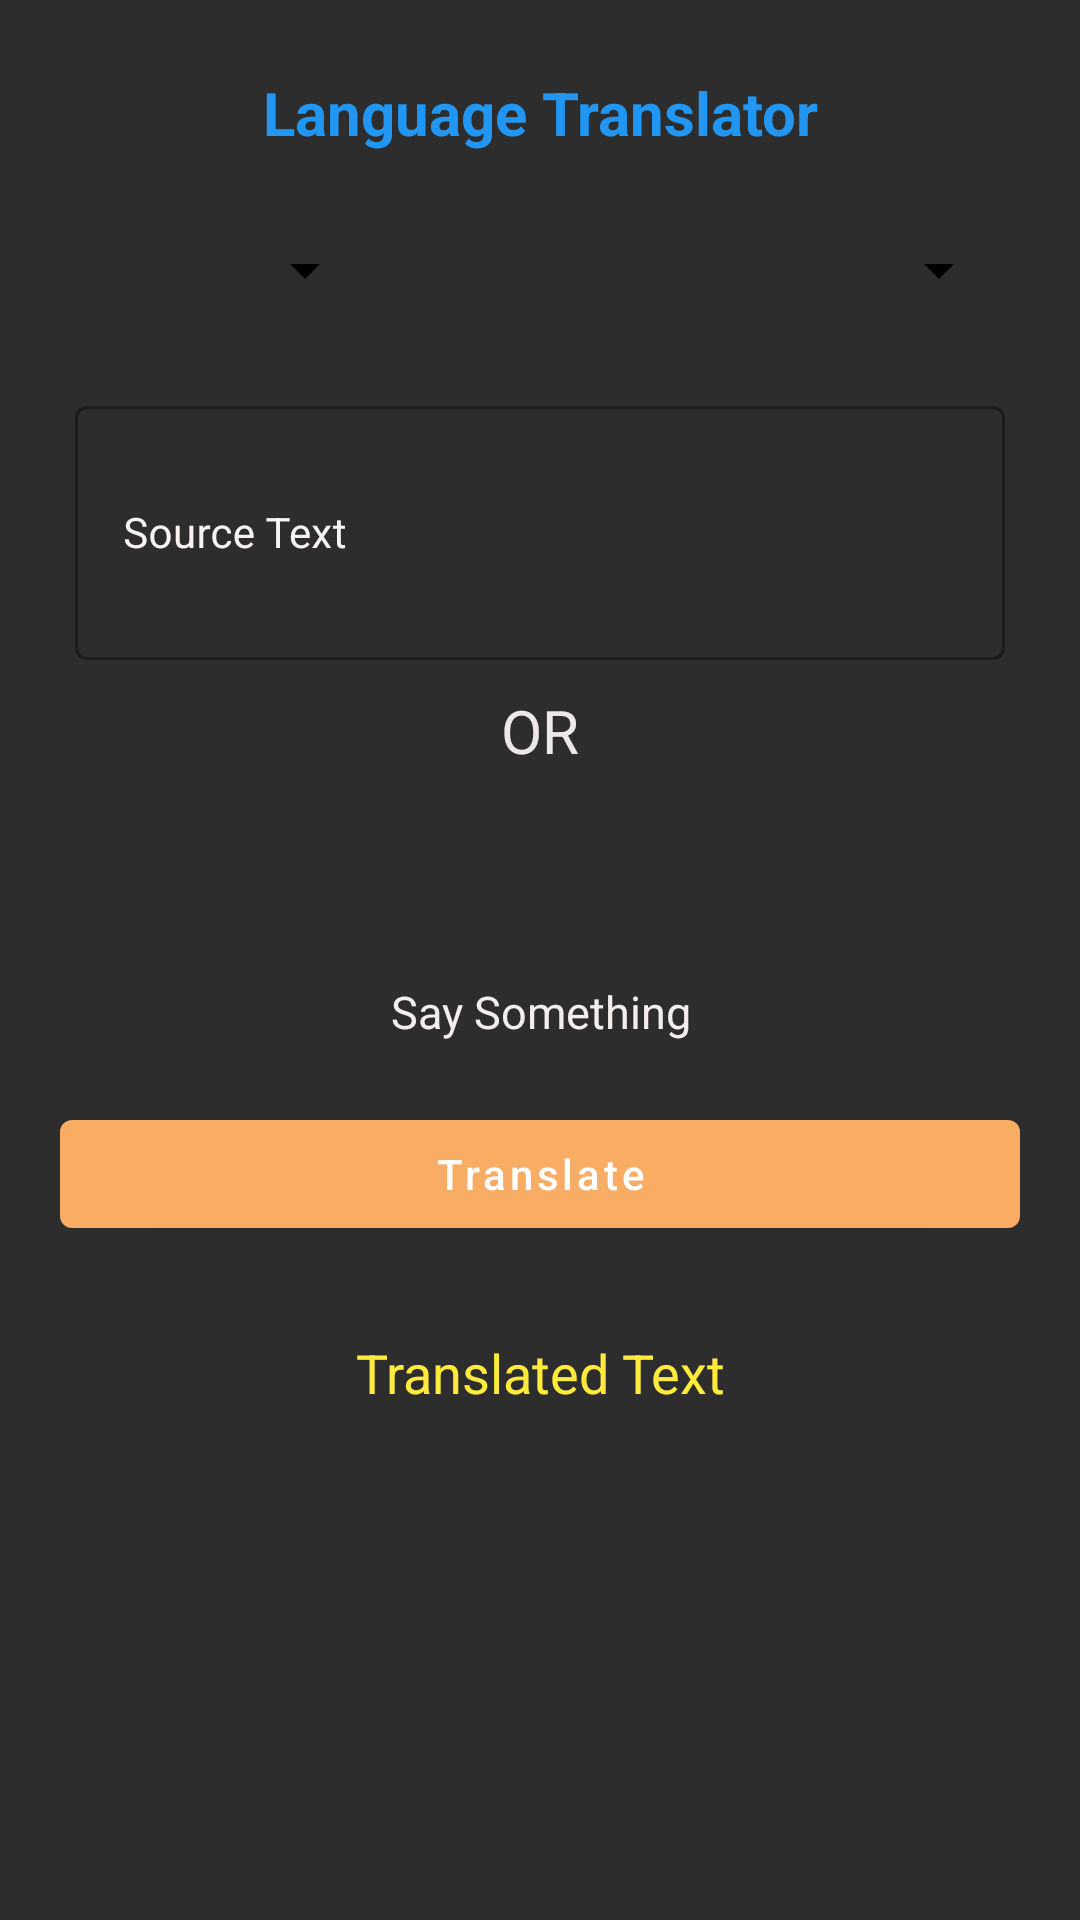

Produce the Android XML layout that renders to this screen, including the resource entries it uses.
<!-- AndroidManifest.xml: application theme Theme.YADA -->
<!-- res/layout/activity_main_lang_trans.xml -->
<?xml version="1.0" encoding="utf-8"?>
<LinearLayout xmlns:android="http://schemas.android.com/apk/res/android"
    xmlns:app="http://schemas.android.com/apk/res-auto"
    xmlns:tools="http://schemas.android.com/tools"
    android:layout_width="match_parent"
    android:layout_height="match_parent"
    android:layout_marginTop="10dp"
    android:background="#2E2D2D"
    android:orientation="vertical"
    tools:context=".MainActivityLangTrans">

    <TextView
        android:layout_width="match_parent"
        android:layout_height="wrap_content"
        android:layout_marginTop="20dp"
        android:gravity="center"
        android:padding="4dp"
        android:text="Language Translator"
        android:textAlignment="center"
        android:textColor="#2196F3"
        android:textSize="20sp"
        android:textStyle="bold" />

    <LinearLayout
        android:layout_width="match_parent"
        android:layout_height="wrap_content"
        android:layout_marginStart="20dp"
        android:layout_marginTop="20dp"
        android:layout_marginEnd="20dp"
        android:orientation="horizontal"
        android:weightSum="3">

        <Spinner
            android:id="@+id/idFromSpinner"
            android:layout_width="0dp"
            android:layout_height="wrap_content"
            android:layout_margin="3dp"
            android:layout_weight="1"
            android:gravity="center"
            android:padding="3dp" />

        <ImageView
            android:layout_width="0dp"
            android:layout_height="wrap_content"
            android:layout_gravity="center"
            android:layout_weight="1"
            app:srcCompat="@drawable/ic_right_arrow"
            app:tint="#FFC107" />

        <Spinner
            android:id="@+id/idToSpinner"
            android:layout_width="0dp"
            android:layout_height="wrap_content"
            android:layout_margin="3dp"
            android:layout_weight="1"
            android:gravity="center"
            android:padding="3dp" />

    </LinearLayout>

    <com.google.android.material.textfield.TextInputLayout
        style="@style/Widget.MaterialComponents.TextInputLayout.OutlinedBox"
        android:layout_width="match_parent"
        android:layout_height="100dp"
        android:layout_marginStart="20dp"
        android:layout_marginTop="20dp"
        android:layout_marginEnd="20dp"
        android:hint="Source Text"
        android:padding="5dp"
        android:textColorHint="#F8F3F3">

        <com.google.android.material.textfield.TextInputEditText
            android:id="@+id/idEdtSource"
            android:layout_width="match_parent"
            android:layout_height="match_parent"
            android:ems="10"
            android:importantForAutofill="no"
            android:inputType="textImeMultiLine|textMultiLine"
            android:textColor="#F4ECEC"
            android:textColorHint="#F1EEEE"
            android:textSize="14sp" />

    </com.google.android.material.textfield.TextInputLayout>

    <TextView
        android:layout_width="match_parent"
        android:layout_height="wrap_content"
        android:layout_marginTop="5dp"
        android:gravity="center"
        android:text="OR"
        android:textAlignment="center"
        android:textAllCaps="true"
        android:textColor="#EDE7E7"
        android:textSize="20sp" />

    <ImageView
        android:id="@+id/idIVMic"
        android:layout_width="70dp"
        android:layout_height="70dp"
        android:layout_gravity="center"
        app:tint="#FF9800"
        app:srcCompat="@drawable/ic_mic"
        />

    <TextView
        android:layout_width="match_parent"
        android:layout_height="wrap_content"
        android:layout_gravity="center"
        android:text="Say Something"
        android:textAlignment="center"
        android:textColor="#F3EDED"
        android:textSize="15sp" />

    <com.google.android.material.button.MaterialButton
        android:id="@+id/idBtnTranslate"
        android:layout_width="match_parent"
        android:layout_height="wrap_content"
        android:layout_marginStart="20dp"
        android:layout_marginTop="20dp"
        android:layout_marginEnd="20dp"
        android:text="Translate"
        android:textAllCaps="false" />

    <TextView
        android:id="@+id/idTVTranslatedTV"
        android:layout_width="match_parent"
        android:layout_height="wrap_content"
        android:layout_gravity="center"
        android:layout_marginTop="30dp"
        android:text="Translated Text"
        android:textAlignment="center"
        android:textAllCaps="false"
        android:textColor="#FFEB3B"
        android:textSize="18sp" />



</LinearLayout>
<!-- resources referenced by this layout -->
<resources>
  <style name="Theme.YADA" parent="Theme.MaterialComponents.DayNight.NoActionBar">
  
          
          <item name="colorPrimary">@color/primary</item>
          <item name="colorPrimaryVariant">@color/primary1</item>
          <item name="colorOnPrimary">@color/white</item>
          
          <item name="colorSecondary">@color/teal_200</item>
          <item name="colorSecondaryVariant">@color/primary2</item>
          <item name="colorOnSecondary">@color/black</item>
          
          <item name="android:statusBarColor" tools:targetApi="l">?attr/colorSecondaryVariant</item>
          
          <item name="android:textColor">@color/black</item>
          <item name="colorControlNormal">@color/black</item>
      </style>
  <color name="primary">#f8ac64</color>
  <color name="primary1">#FFF0E5</color>
  <color name="white">#FFFFFFFF</color>
  <color name="teal_200">#FF03DAC5</color>
  <color name="primary2">#ECD0BC</color>
  <color name="black">#FF000000</color>
</resources>
